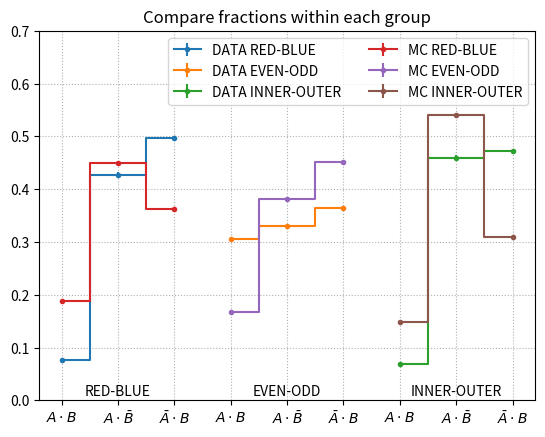

Here is the Python script that generated this plot: (Note: this script raises an exception after producing the figure.)
#!/usr/bin/env python
'''
analyze table of data and CM coincidence rates for 
EVEN/ODD, RED/BLUE, INNER/OUTER groupings
20220519
'''
import numpy

import os

import sys
import math
import matplotlib.pyplot as plt

class evenodd():
    def __init__(self):
        self.sources   = ['DATA','MC']
        self.groupings = ['RED-BLUE','EVEN-ODD',  'INNER-OUTER']
 # A.B, A.!B, !A.B
        self.coinc = {}
        self.coinc['MC'] =  {'EVEN-ODD': [2487, 5678, 6706],  
                    'RED-BLUE':[2627,6290,5087],
                    'INNER-OUTER':[2319, 8411, 4809]}
			
        self.coinc['DATA'] =  {'EVEN-ODD': [4176, 4498, 4960],
                    'RED-BLUE':[800, 4468, 5196],
                        'INNER-OUTER':[796, 5366, 5507] }

        print('evenodd.__init__ Totals in each grouping')
        for src in self.sources:
            for group in self.groupings:
                print(src,group,sum(self.coinc[src][group]))

        self.figDir = 'EVENODD_FIGURES/'
			
        return
    def fraction(self,L):
        '''
        return  fractions and uncertainties for input list L of unique selections
        '''
        tot = sum(L)
        f,df = [],[]
        for x in L:
            F = x/tot
            f.append( F ) 
            df.append( math.sqrt(F*(1.-F)/tot) )
        return f,df
    def ratios(self,L):
        '''
        return ratios and uncertainties
        '''
        L0 = L[0]
        r,dr = [],[]
        for x in L[1:]:
            R = x/L0
            dR = R*math.sqrt(1./x + 1./L0)
            r.append( R )
            dr.append( dR )
        return r,dr
    def plot(self,Fracs,dFracs):
        '''
        first plot data and MC fractions for all groupings as bar chart
        second plot as pie chart
        '''
        xlab = []
        align = ['center','center']
        width = [.5, .5]
        color = ['red','blue']
        dx = 0.0
        xstep = 1. #2*dx
        xtext = []
        for i in range(3):
            xlab.extend(  [ r'$A\cdot B$', r'$A\cdot\bar{B}$', r'$\bar{A}\cdot B$'] )
        for I,src in enumerate(self.sources):
            x = float(I)*dx
            xticks = []
            for group in self.groupings:
                f = Fracs[src][group]
                df=dFracs[src][group]
                X,Y,dY = [],[],[]
                for pair in zip(f,df):
                    X.append( x )
                    x += xstep
                    Y.append(pair[0])
                    dY.append(pair[1])
                plt.errorbar(X,Y,dY,label=src+' '+group,marker='.',drawstyle='steps-mid')
                xticks.extend( X )
                xtext.append( 0.5*(min(X)+max(X)) )
        plt.xticks(xticks,labels=xlab)
        for xt,group in zip(xtext,self.groupings):
            plt.text(xt,0.01,group,horizontalalignment='center')
        plt.legend(ncol=2)
        plt.ylim([0.,.7])
        plt.grid(linestyle=':')
        plt.title('Compare fractions within each group')
        pdf = self.figDir + 'fractions_within_groups.pdf'
        plt.savefig(pdf)
        print('evenodd.plot Wrote',pdf)
        plt.show()

        fig, ax = plt.subplots(nrows=2,ncols=3)
        
        for I,src in enumerate(self.sources):
            x = float(I)*dx
            xticks = []
            for J,group in enumerate(self.groupings):
                f = Fracs[src][group]
                df=dFracs[src][group]
                ax[I,J].pie(f,labels= [ r'$A\cdot B$', r'$A\cdot\bar{B}$', r'$\bar{A}\cdot B$'],labeldistance=0.5)
                ax[I,J].set_title(group)
                if J==0: ax[I,J].set_ylabel(src)
        pdf = self.figDir + 'fractions_pie.pdf'
        plt.savefig(pdf)
        print('evenodd.plot Wrote',pdf)
        plt.show()
        

        
        return
        
    def main(self):
        Fracs,dFracs = {},{}
        Ratios,dRatios = {},{}
        for src in self.sources:
            Fracs[src],dFracs[src] = {},{}
            Ratios[src],dRatios[src] = {},{}
            for group in self.coinc[src]:
                f,df = self.fraction(self.coinc[src][group])
                Fracs[src][group],dFracs[src][group] = f,df
                #print('Fractions',src,group,[p for p in zip(f,df)])

                r,dr = self.ratios(self.coinc[src][group])
                Ratios[src][group],dRatios[src][group] = r,dr
                #print('Ratios',src,group,[p for p in zip(r,dr)])
                    
        #print('Fracs',Fracs,'\ndFracs',dFracs)
        self.plot(Fracs,dFracs)
        return
if __name__ == '__main__' :
    P = evenodd()
    P.main()
    
